Run: headless pygame with SDL's dummy video driver; simulated clock (each Clock.tick advances the game by its frame time, no real sleeping); random seed 0; keys injected as events and as key.get_pressed() state; no mouse input.
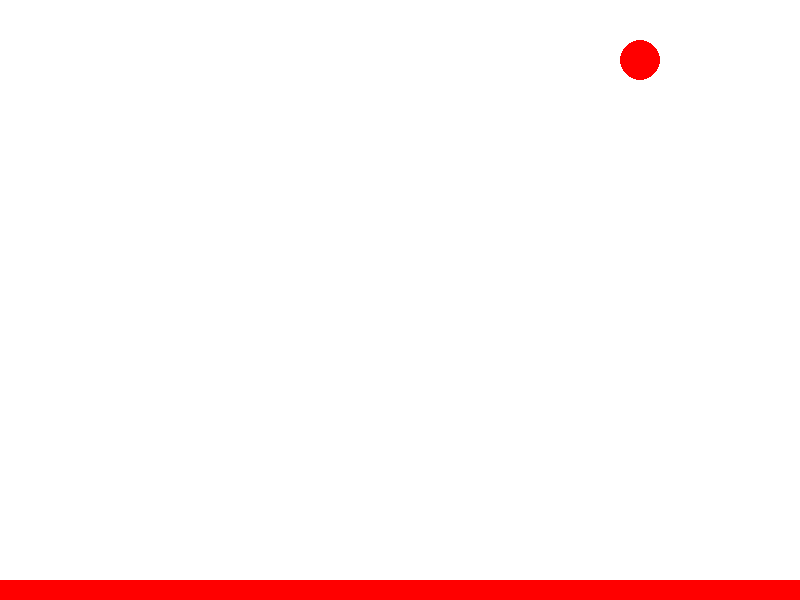
Frame 1 of 4 · flips 1–60 · no input
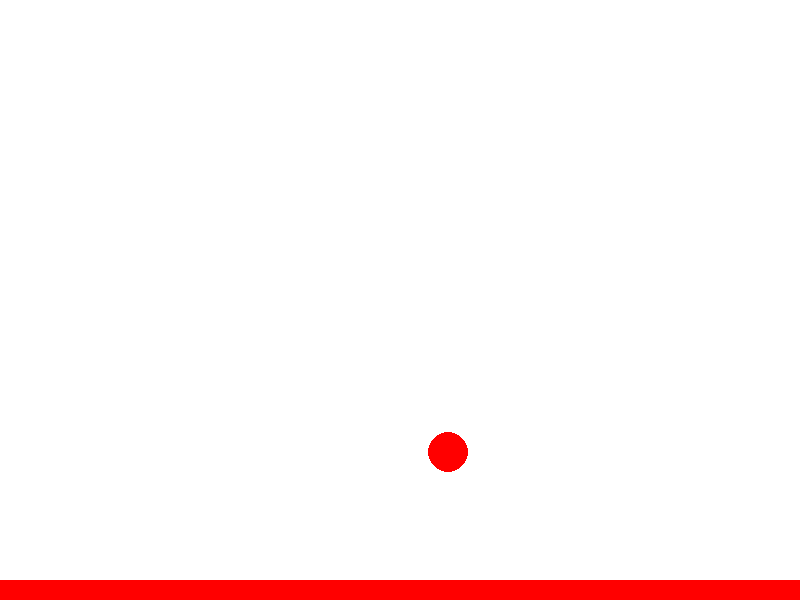
Frame 2 of 4 · flips 61–180 · tapped SPACE, RETURN · held RIGHT (→), D
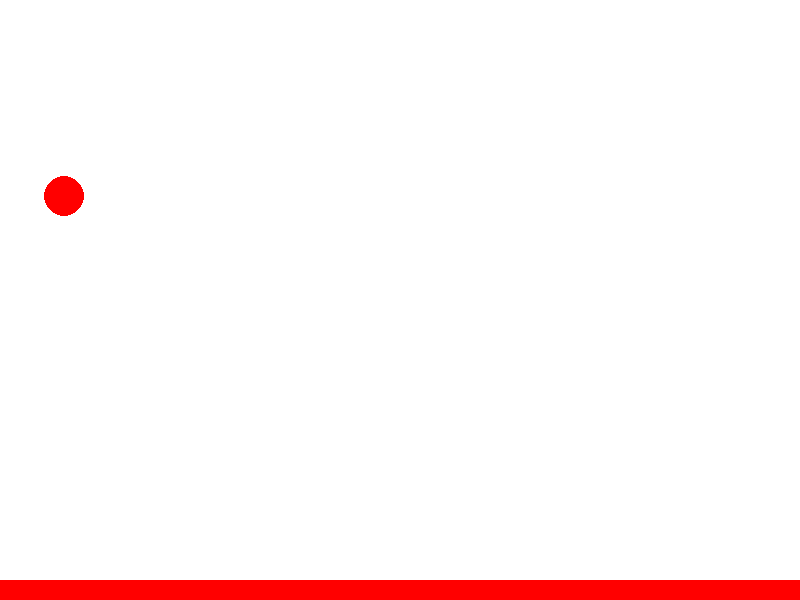
Frame 3 of 4 · flips 181–300 · held DOWN (↓), S
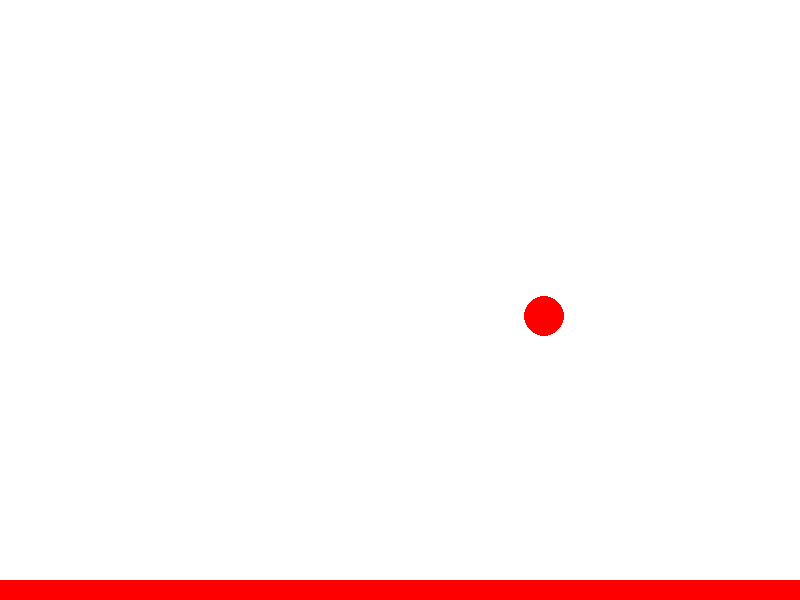
Frame 4 of 4 · flips 301–420 · held LEFT (←), A, UP (↑), W

The pygame program that drew these frames:

import pygame

# Initialize Pygame
pygame.init()

# Screen dimensions
WIDTH, HEIGHT = 800, 600
screen = pygame.display.set_mode((WIDTH, HEIGHT))
pygame.display.set_caption("Bouncing Ball Without Gravity")

# Colors
WHITE = (255, 255, 255)
RED = (255, 0, 0)

# Ball properties
ball_radius = 20
ball_x, ball_y = WIDTH // 2, HEIGHT // 2
ball_speed_x, ball_speed_y = 4, -4

# Plate properties
plate_height = 20
plate_y = HEIGHT - plate_height

# Clock for frame rate control
clock = pygame.time.Clock()

# Main loop
running = True
while running:
    screen.fill(WHITE)

    # Handle events
    for event in pygame.event.get():
        if event.type == pygame.QUIT:
            running = False

    # Move the ball
    ball_x += ball_speed_x
    ball_y += ball_speed_y

    # Bounce on walls
    if ball_x - ball_radius < 0 or ball_x + ball_radius > WIDTH:
        ball_speed_x *= -1
    if ball_y - ball_radius < 0 or ball_y + ball_radius > plate_y:
        ball_speed_y *= -1

    # Draw plate and ball
    pygame.draw.rect(screen, RED, (0, plate_y, WIDTH, plate_height))
    pygame.draw.circle(screen, RED, (int(ball_x), int(ball_y)), ball_radius)

    pygame.display.update()
    clock.tick(60)

pygame.quit()
